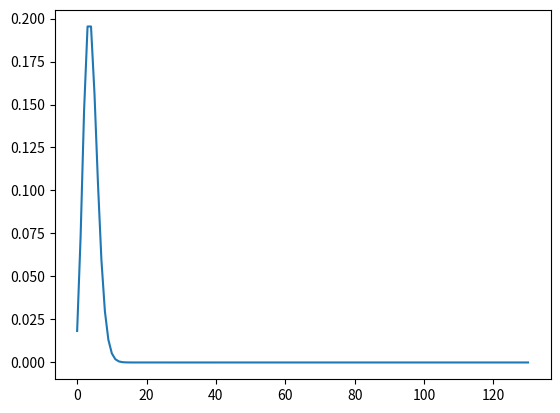

Write Python code to recreate this figure.
# -*- coding: utf-8 -*-
"""
Created on Mon Oct 25 16:13:28 2021

[redacted]
"""
import numpy as np
import scipy.special as sci
import matplotlib.pyplot as plt

def distribution_poisson(lam, N):
    if lam < 0 or N < 0:
        raise ValueError
    n = np.arange(N+1)
    return (n, np.float_power(lam, n) / sci.factorial(n) * np.exp(-lam))

def initial_moment(distribution, k):
    if not isinstance(k, int) or not isinstance(distribution[0], np.ndarray) or not isinstance(distribution[1], np.ndarray):
        raise ValueError
    return np.sum(np.power(distribution[0], k) * distribution[1])

def average_value(distribution):
    return initial_moment(distribution, 1)

def dispertion(distribution):
    return average_value([(distribution[0] - average_value(distribution)) ** 2, distribution[1]])

if __name__ == '__main__':
    
    lamba = 4
    N = 130
    k = 3
    p = distribution_poisson(lamba, N)
    print('Initial moment with k = {k} :', initial_moment(p, k))
    print('Average_value :', average_value(p))
    print('Dispertion :', dispertion(p))
    print('lambda :', lamba)
    plt.plot(p[0], p[1])
    plt.show()